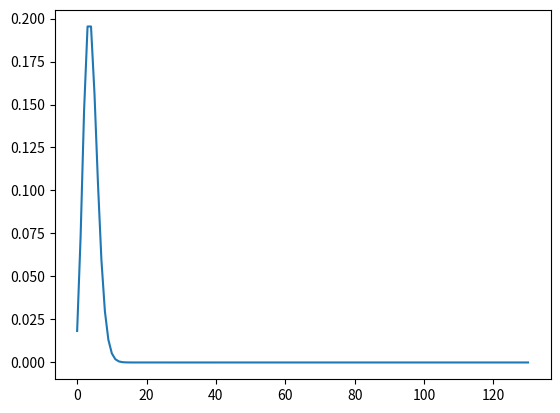

Write Python code to recreate this figure.
# -*- coding: utf-8 -*-
"""
Created on Mon Oct 25 16:13:28 2021

[redacted]
"""
import numpy as np
import scipy.special as sci
import matplotlib.pyplot as plt

def distribution_poisson(lam, N):
    if lam < 0 or N < 0:
        raise ValueError
    n = np.arange(N+1)
    return (n, np.float_power(lam, n) / sci.factorial(n) * np.exp(-lam))

def initial_moment(distribution, k):
    if not isinstance(k, int) or not isinstance(distribution[0], np.ndarray) or not isinstance(distribution[1], np.ndarray):
        raise ValueError
    return np.sum(np.power(distribution[0], k) * distribution[1])

def average_value(distribution):
    return initial_moment(distribution, 1)

def dispertion(distribution):
    return average_value([(distribution[0] - average_value(distribution)) ** 2, distribution[1]])

if __name__ == '__main__':
    
    lamba = 4
    N = 130
    k = 3
    p = distribution_poisson(lamba, N)
    print('Initial moment with k = {k} :', initial_moment(p, k))
    print('Average_value :', average_value(p))
    print('Dispertion :', dispertion(p))
    print('lambda :', lamba)
    plt.plot(p[0], p[1])
    plt.show()